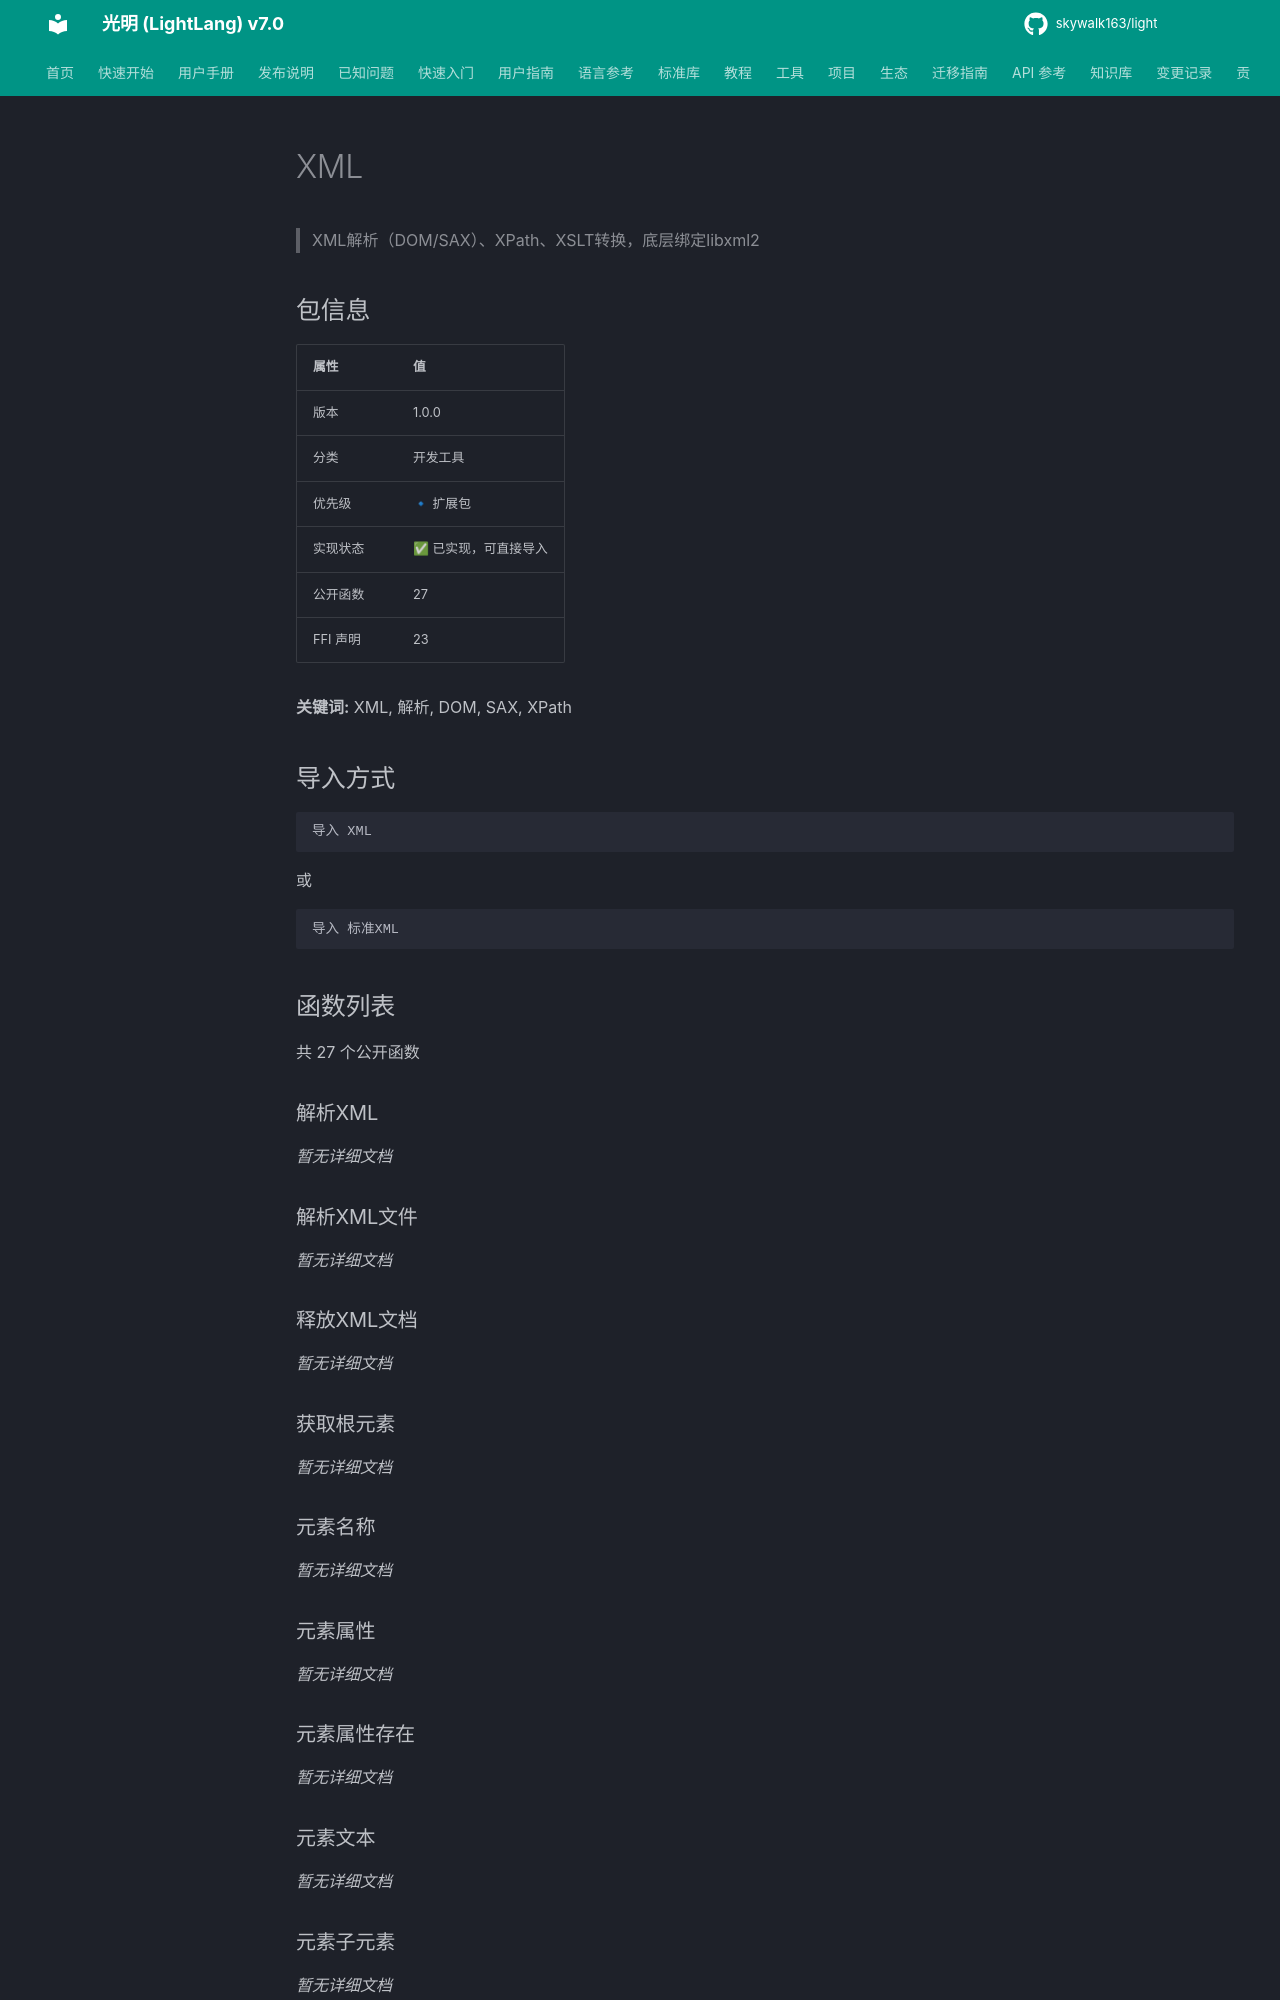

repository: skywalk163/light · page: lightpub/XML/index.html · generator: mkdocs

# XML

> XML解析（DOM/SAX）、XPath、XSLT转换，底层绑定libxml2

## 包信息

| 属性 | 值 |
|------|-----|
| 版本 | 1.0.0 |
| 分类 | 开发工具 |
| 优先级 | 🔹 扩展包 |
| 实现状态 | ✅ 已实现，可直接导入 |
| 公开函数 | 27 |
| FFI 声明 | 23 |

**关键词:** XML, 解析, DOM, SAX, XPath

## 导入方式

```light
导入 XML
```

或

```light
导入 标准XML
```

## 函数列表

共 27 个公开函数

### 解析XML

*暂无详细文档*

### 解析XML文件

*暂无详细文档*

### 释放XML文档

*暂无详细文档*

### 获取根元素

*暂无详细文档*

### 元素名称

*暂无详细文档*

### 元素属性

*暂无详细文档*

### 元素属性存在

*暂无详细文档*
